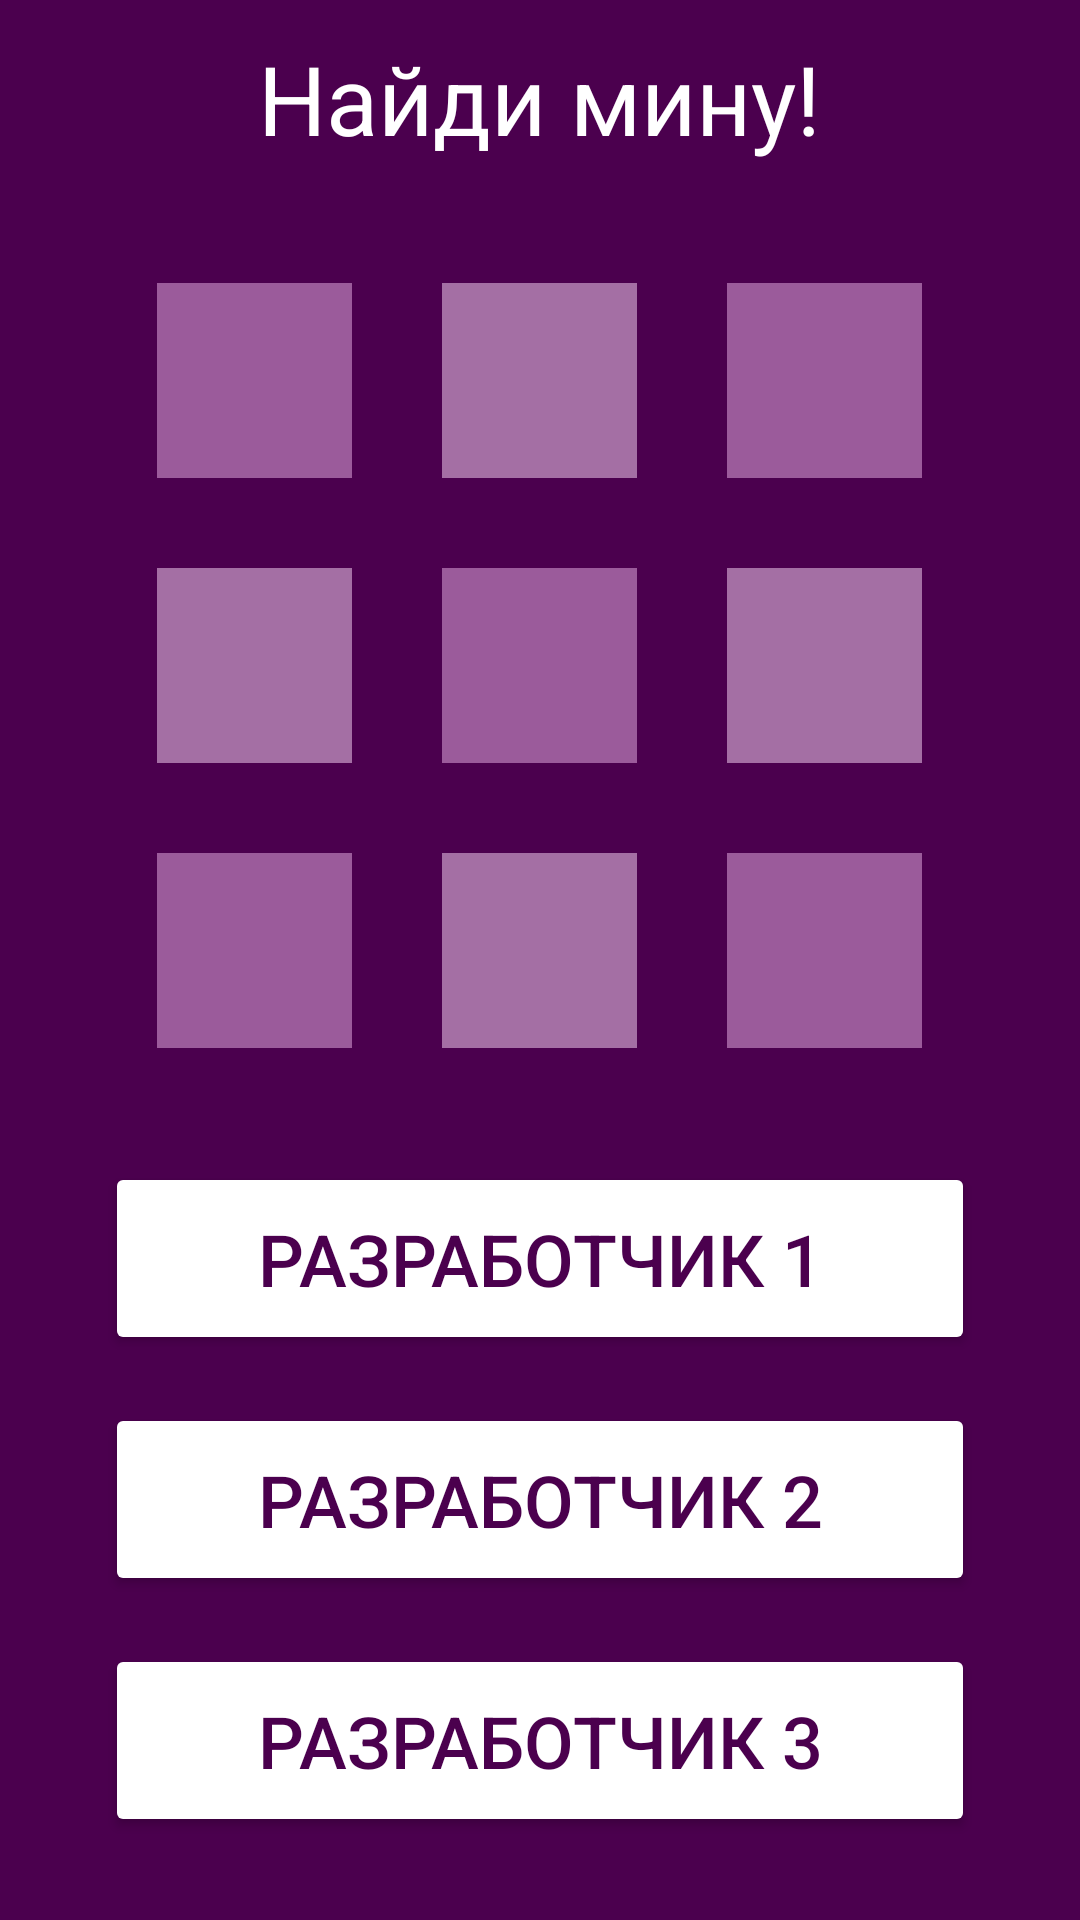

This screen was rendered from an Android layout file. Write that file and the resources it references.
<!-- AndroidManifest.xml: application theme Theme.Quest -->
<!-- res/layout/activity_main.xml -->
<LinearLayout xmlns:android="http://schemas.android.com/apk/res/android"
    xmlns:app="http://schemas.android.com/apk/res-auto"
    xmlns:tools="http://schemas.android.com/tools"
    android:layout_width="match_parent"
    android:layout_height="match_parent"
    android:background="#4b004e"
    android:gravity="center"
    android:orientation="vertical">

    <TextView
        android:id="@+id/title"
        android:layout_width="wrap_content"
        android:layout_height="wrap_content"
        android:layout_marginBottom="20dp"
        android:gravity="center"
        android:text="@string/title_text"
        android:textColor="#FFFFFF"
        android:textSize="32dp" />

    <GridLayout
        android:id="@+id/gridLayout"
        android:layout_width="wrap_content"
        android:layout_height="wrap_content"
        android:layout_marginBottom="18dp"
        android:columnCount="3"
        android:gravity="center"
        android:padding="5dp"
        android:rowCount="3">

        
        <TextView
            android:layout_width="65dp"
            android:layout_height="65dp"
            android:layout_margin="15dp"
            android:background="#9b5b9b" />

        <TextView
            android:layout_width="65dp"
            android:layout_height="65dp"
            android:layout_margin="15dp"
            android:background="#a46fa4" />

        <TextView
            android:layout_width="65dp"
            android:layout_height="65dp"
            android:layout_margin="15dp"
            android:background="#9b5b9b" />

        <TextView
            android:layout_width="65dp"
            android:layout_height="65dp"
            android:layout_margin="15dp"
            android:background="#a46fa4" />

        <TextView
            android:layout_width="65dp"
            android:layout_height="65dp"
            android:layout_margin="15dp"
            android:background="#9b5b9b" />

        <TextView
            android:layout_width="65dp"
            android:layout_height="65dp"
            android:layout_margin="15dp"
            android:background="#a46fa4" />

        <TextView
            android:layout_width="65dp"
            android:layout_height="65dp"
            android:layout_margin="15dp"
            android:background="#9b5b9b" />

        <TextView
            android:layout_width="65dp"
            android:layout_height="65dp"
            android:layout_margin="15dp"
            android:background="#a46fa4" />

        <TextView
            android:layout_width="65dp"
            android:layout_height="65dp"
            android:layout_margin="15dp"
            android:background="#9b5b9b" />
    </GridLayout>

    <Button
        android:id="@+id/developerNikita"
        android:layout_width="290dp"
        android:layout_height="wrap_content"
        android:layout_marginBottom="16dp"
        android:backgroundTint="#FFFFFF"
        android:padding="16dp"
        android:text="Разработчик 1"
        android:textColor="#4b004e"
        android:textSize="24sp"
        app:cornerRadius="0dp" />

    <Button
        android:id="@+id/developerSasha"
        android:layout_width="290dp"
        android:layout_height="wrap_content"
        android:layout_marginBottom="16dp"
        android:backgroundTint="#FFFFFF"
        android:padding="16dp"
        android:text="Разработчик 2"
        android:textColor="#4b004e"
        android:textSize="24sp"
        app:cornerRadius="0dp"
        tools:ignore="TextContrastCheck" />

    <Button
        android:id="@+id/developerMax"
        android:layout_width="290dp"
        android:layout_height="wrap_content"
        android:layout_marginBottom="16dp"
        android:backgroundTint="#FFFFFF"
        android:padding="16dp"
        android:text="Разработчик 3"
        android:textColor="#4b004e"
        android:textSize="24sp"
        app:cornerRadius="0dp"
        tools:ignore="TextContrastCheck" />

</LinearLayout>
<!-- resources referenced by this layout -->
<resources>
  <string name="title_text" translatable="false">Найди мину!</string>
  <style name="Theme.Quest" parent="Base.Theme.Quest" />
  <style name="Base.Theme.Quest" parent="Theme.Material3.DayNight.NoActionBar">
          
          
      </style>
</resources>
